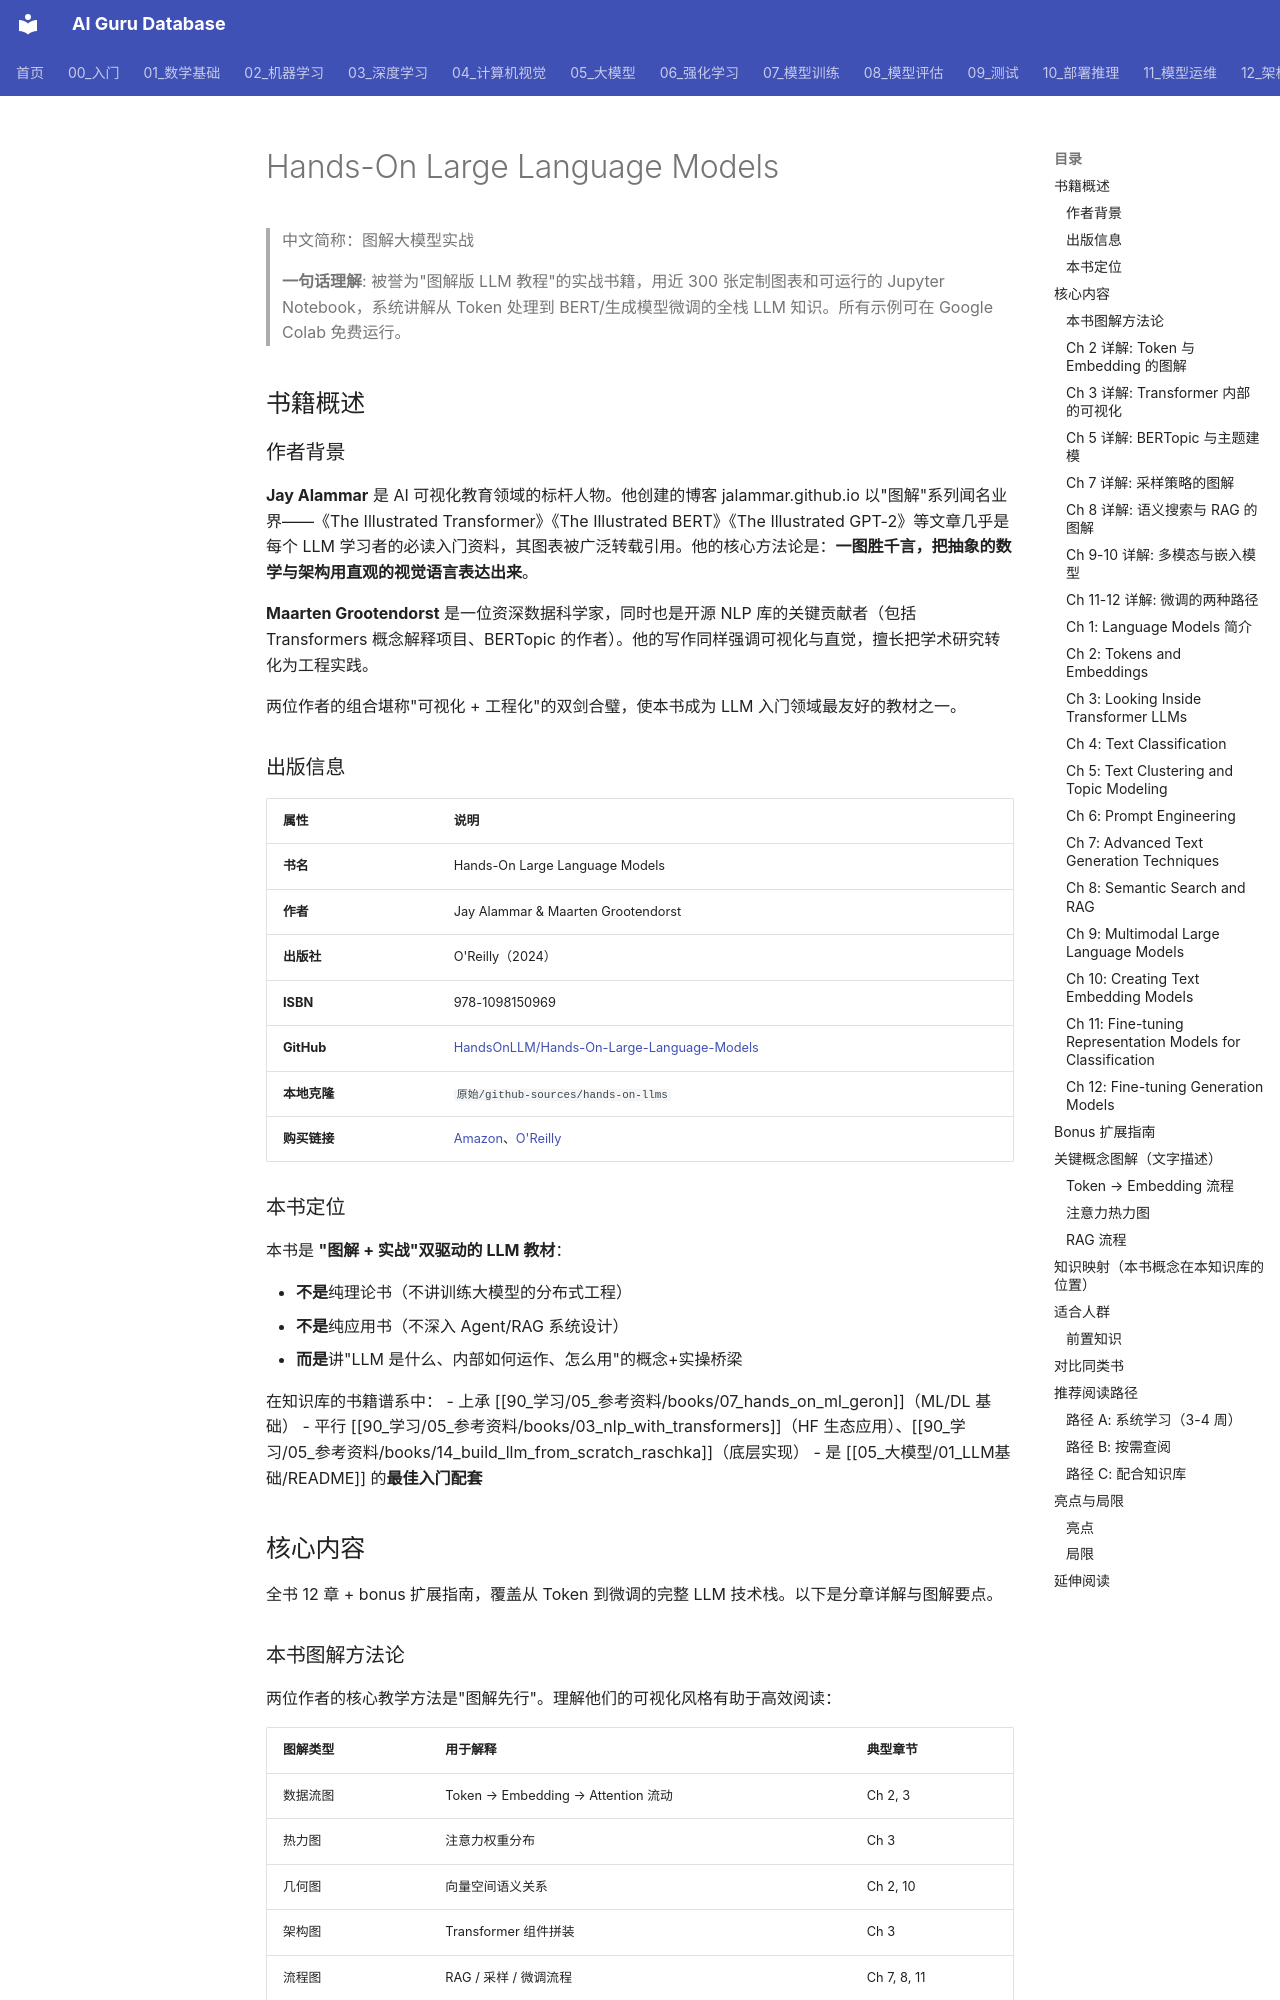

repository: ai-guru-global/ai-guru-database · page: 90_学习/05_参考资料/books/08_hands_on_llms_alammar/index.html · generator: mkdocs

---
title: "Hands-On Large Language Models"
category: -references-books
tags:
  - book
  - learning-resource
  - llm
  - nlp
  - jay-alammar
  - maarten-grootendorst
  - oreilly
  - visualization
  - rag
  - embedding
  - fine-tuning
  - multimodal
summary: "图解式 LLM 实战指南，作者 Jay Alammar & Maarten Grootendorst，近 300 张定制图表 + 12 章 Jupyter Notebook，覆盖 Token/嵌入、Transformer 内部机制、文本分类/聚类、提示工程、RAG、多模态、嵌入模型、BERT 与生成模型微调。"
sources:
  - "https://www.amazon.com/Hands-Large-Language-Models-Understanding/dp/1098150961"
  - "https://github.com/HandsOnLLM/Hands-On-Large-Language-Models"
  - "原始/github-sources/hands-on-llms"
provenance:
  extracted: 0.80
  inferred: 0.15
  ambiguous: 0.05
base_confidence: 0.80
lifecycle: reviewed
lifecycle_changed: 2026-07-23
tier: supporting
created: 2026-06-12
updated: 2026-07-23
aliases:
  - "Hands On Llms Alammar"
  - "hands on llms alammar"

name_zh: "图解大模型实战"
---
# Hands-On Large Language Models

> 中文简称：图解大模型实战

> **一句话理解**: 被誉为"图解版 LLM 教程"的实战书籍，用近 300 张定制图表和可运行的 Jupyter Notebook，系统讲解从 Token 处理到 BERT/生成模型微调的全栈 LLM 知识。所有示例可在 Google Colab 免费运行。

## 书籍概述

### 作者背景

**Jay Alammar** 是 AI 可视化教育领域的标杆人物。他创建的博客 jalammar.github.io 以"图解"系列闻名业界——《The Illustrated Transformer》《The Illustrated BERT》《The Illustrated GPT-2》等文章几乎是每个 LLM 学习者的必读入门资料，其图表被广泛转载引用。他的核心方法论是：**一图胜千言，把抽象的数学与架构用直观的视觉语言表达出来**。

**Maarten Grootendorst** 是一位资深数据科学家，同时也是开源 NLP 库的关键贡献者（包括 Transformers 概念解释项目、BERTopic 的作者）。他的写作同样强调可视化与直觉，擅长把学术研究转化为工程实践。

两位作者的组合堪称"可视化 + 工程化"的双剑合璧，使本书成为 LLM 入门领域最友好的教材之一。
